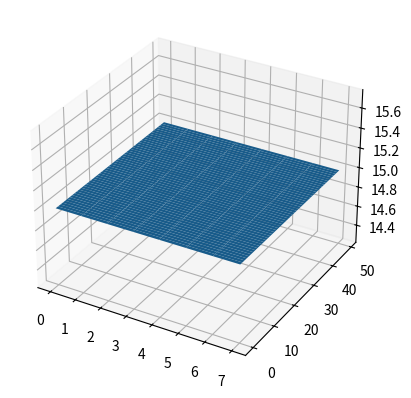

Recreate this plot in Python.
#!usr/bin/python
import numpy as np
import matplotlib.pyplot as plt
from mpl_toolkits.mplot3d import Axes3D

#okay so im not actually starting this right now because fuck lol but
#essentially we need to set our matrix array dimensions
#we probably will want some logic that determines how many bits this should be

#within the created array, each 'block' will have 1unit distance going in x and y
#the z dimensions will be randomly generated from a user input hip height 
#i need this to then make a lovely graph that shows the blocks rising into the air

#lets just say hip height is 15cm (this is way too high)
#np.random.normal(mean,std,(size))
array = np.random.normal(15,0,(50,8))
z = np.array(array)

#define the plot
ax = plt.axes(projection="3d")

#z = np.array([[248, 236,289,300,267,225,266,265,259,279,269,335],[246,253,241,232,276,213,198,201,222,229,193,237],[182,180,200,192,233,211,227,220,174,187,181,197],[124,102,137,130,144,168,149,164,168,156,90,156],[117,124,133,119,155,140,133,120,130,134,138,102],[155,140,137,125,146,102,129,114,119,113,132,122],[104,117,119,138,137,118,117,128,131,133,119,133],[136,115,108,105,133,104,121,135,136,127,135,112],[84,87,93,116,123,110,90,123,112,115,92,107],[118,94,100,83,132,90,111,91,98,116,100,95],[101,76,115,121,108,102,94,80,83,104,101,81],[86,86,109,105,95,75,18,87,92,99,101,128]])

#evenly spaced values given within an interval
y = np.arange(len(z))
print(y)
x = np.arange(len(z[0]))
print(x)

#use meshgrid to return a list of coordinate matrices from coordinate vectors
#we can create a nice lil thanng with this
(x ,y) = np.meshgrid(x,y)
print(x,y)

#make a 3d dataset given x & y & z of a matrix!
ax.plot_surface(x,y,z)
plt.show()